Dataset: dataset (GitHub, wendayusup/Multi-Component-Manufacturing-Defect-Metrology). Classes: defect, normal.

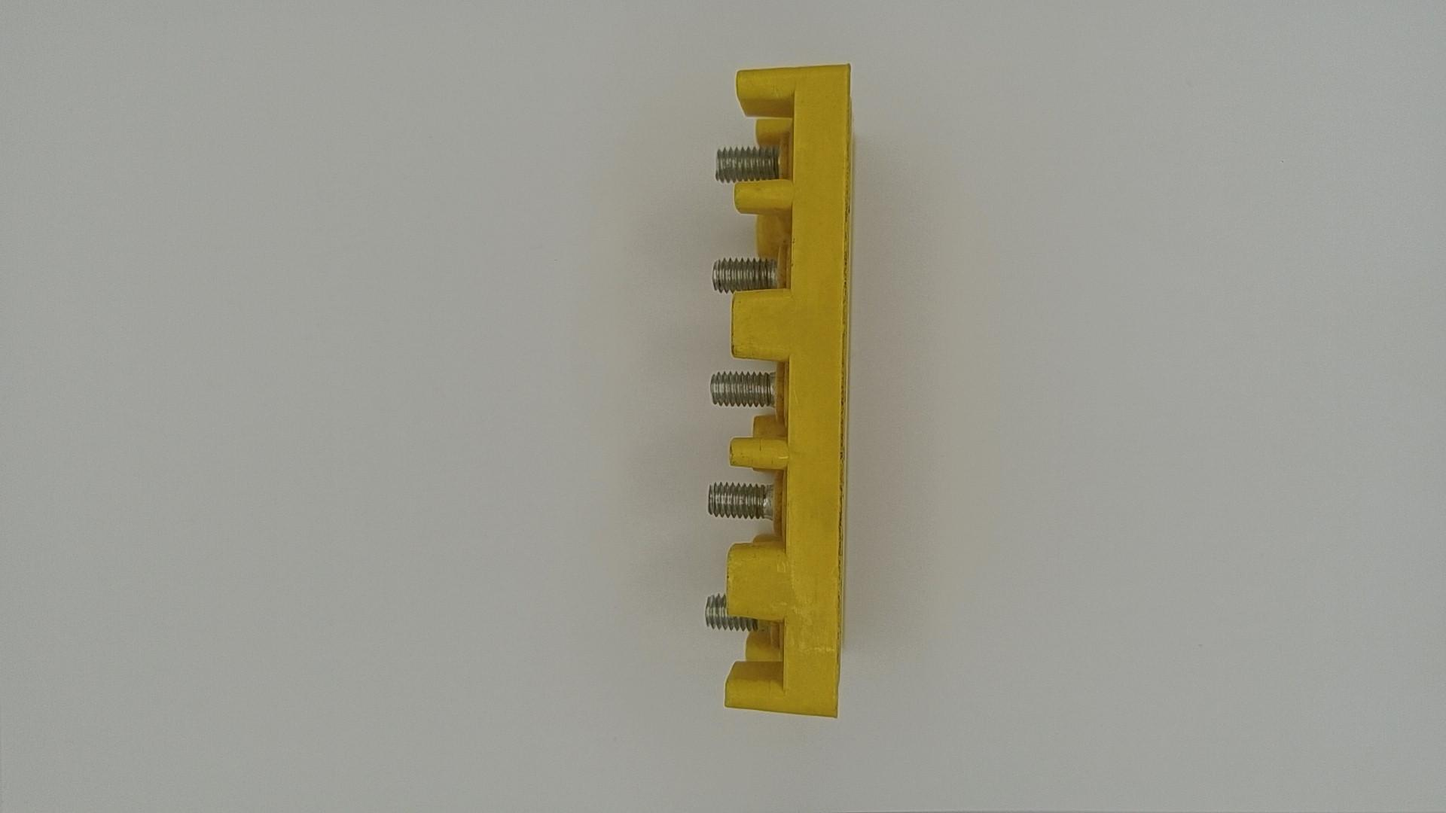
Label: normal

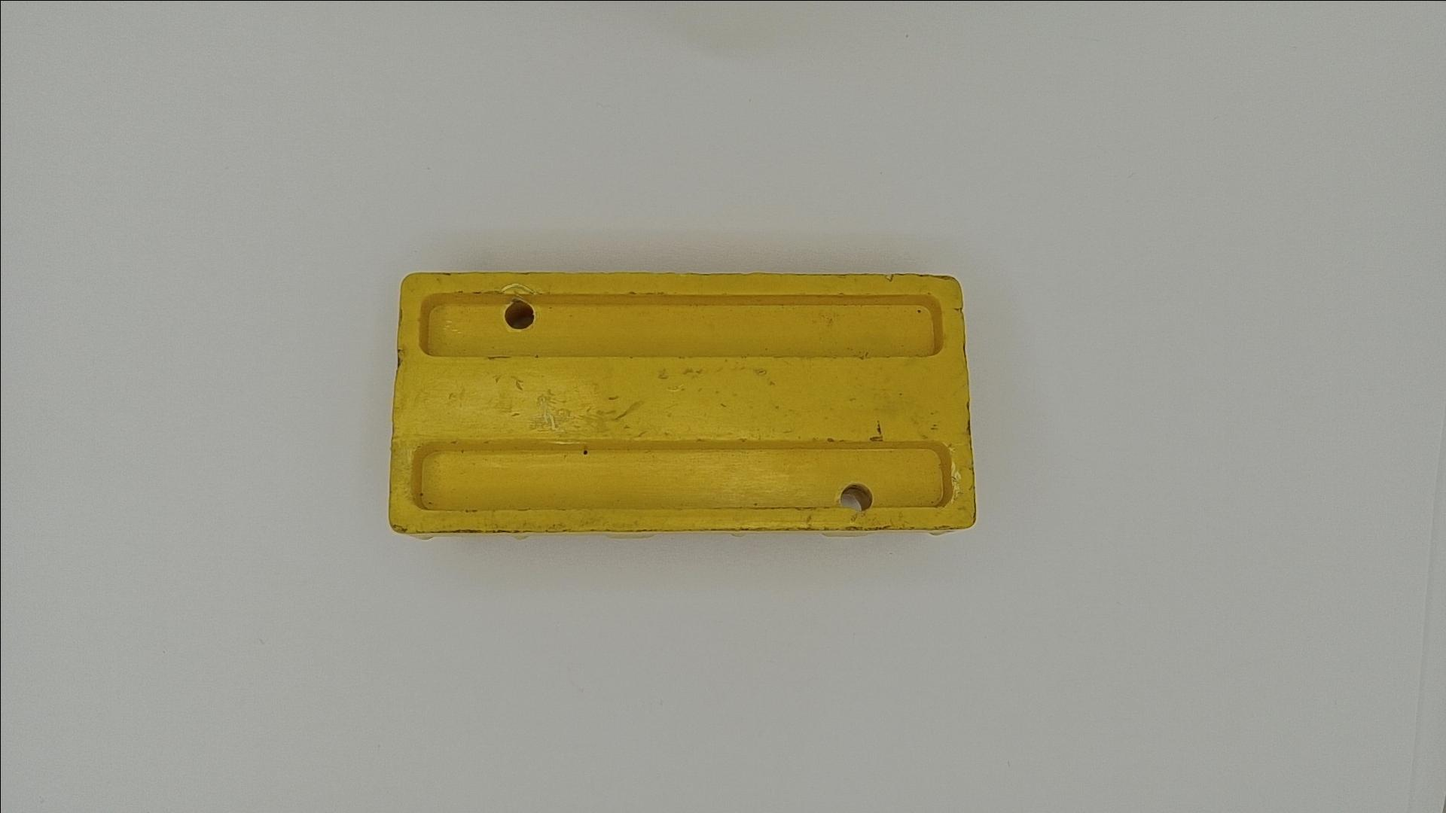
Label: defect

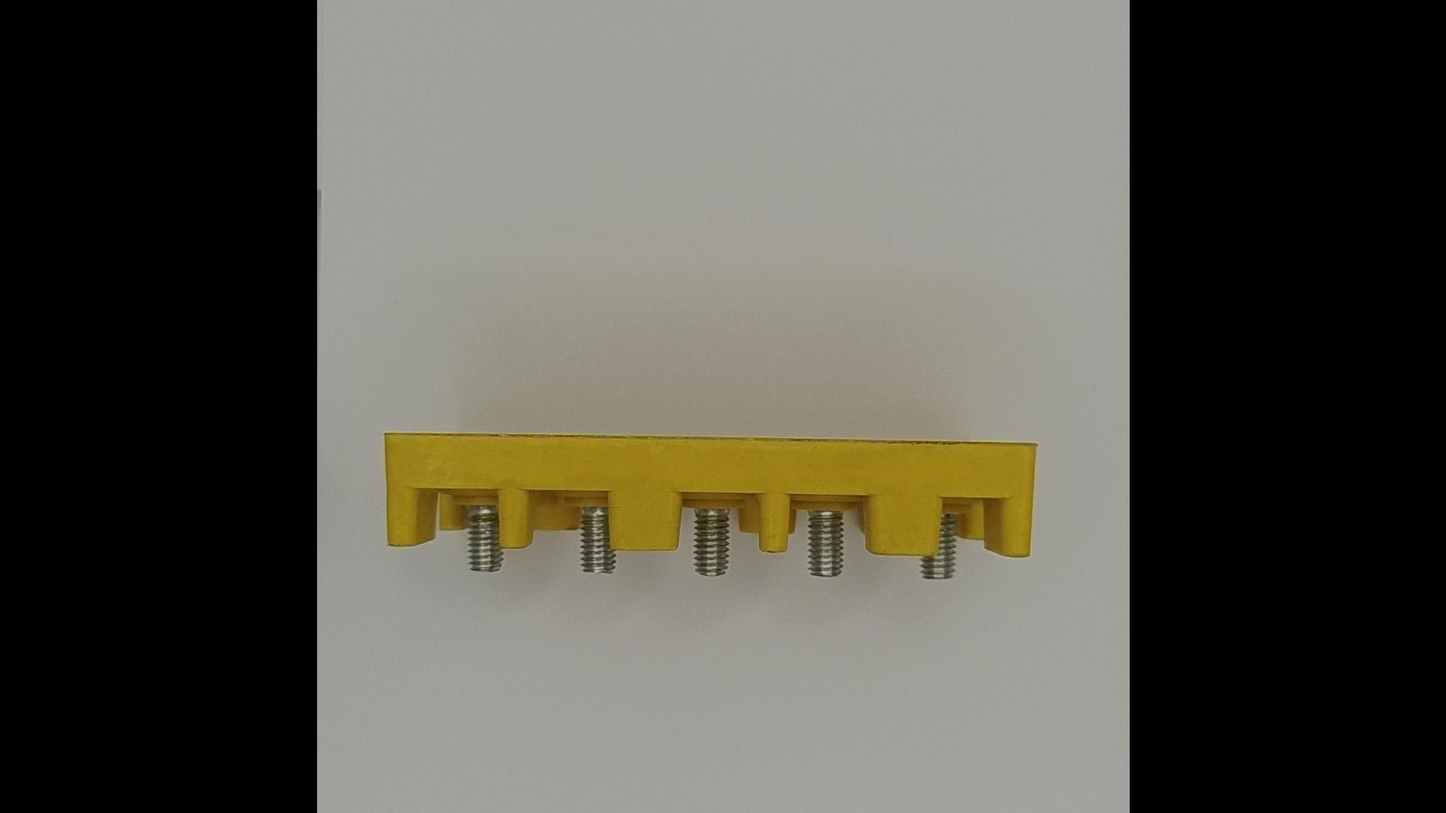
Label: normal

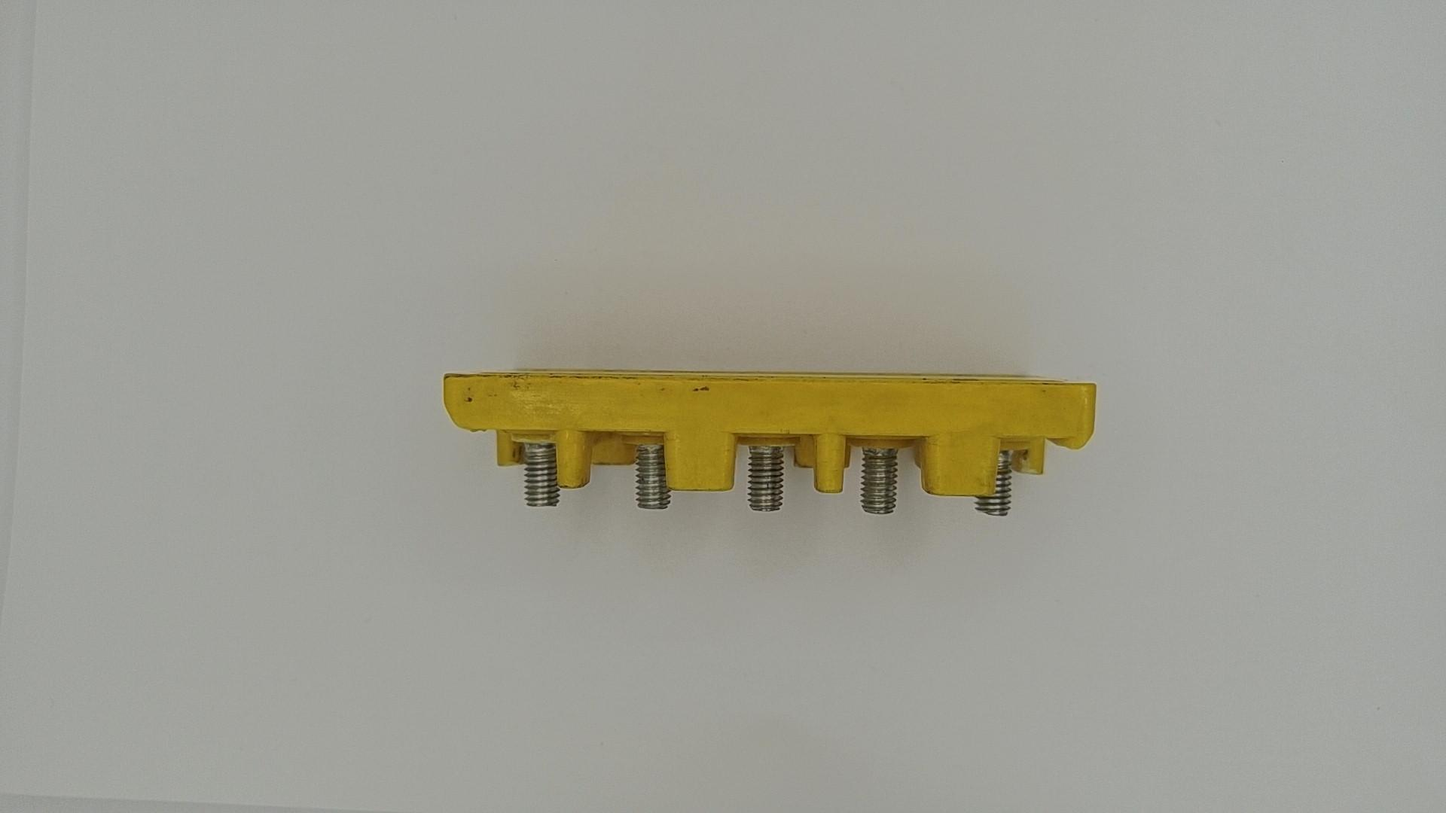
Label: defect

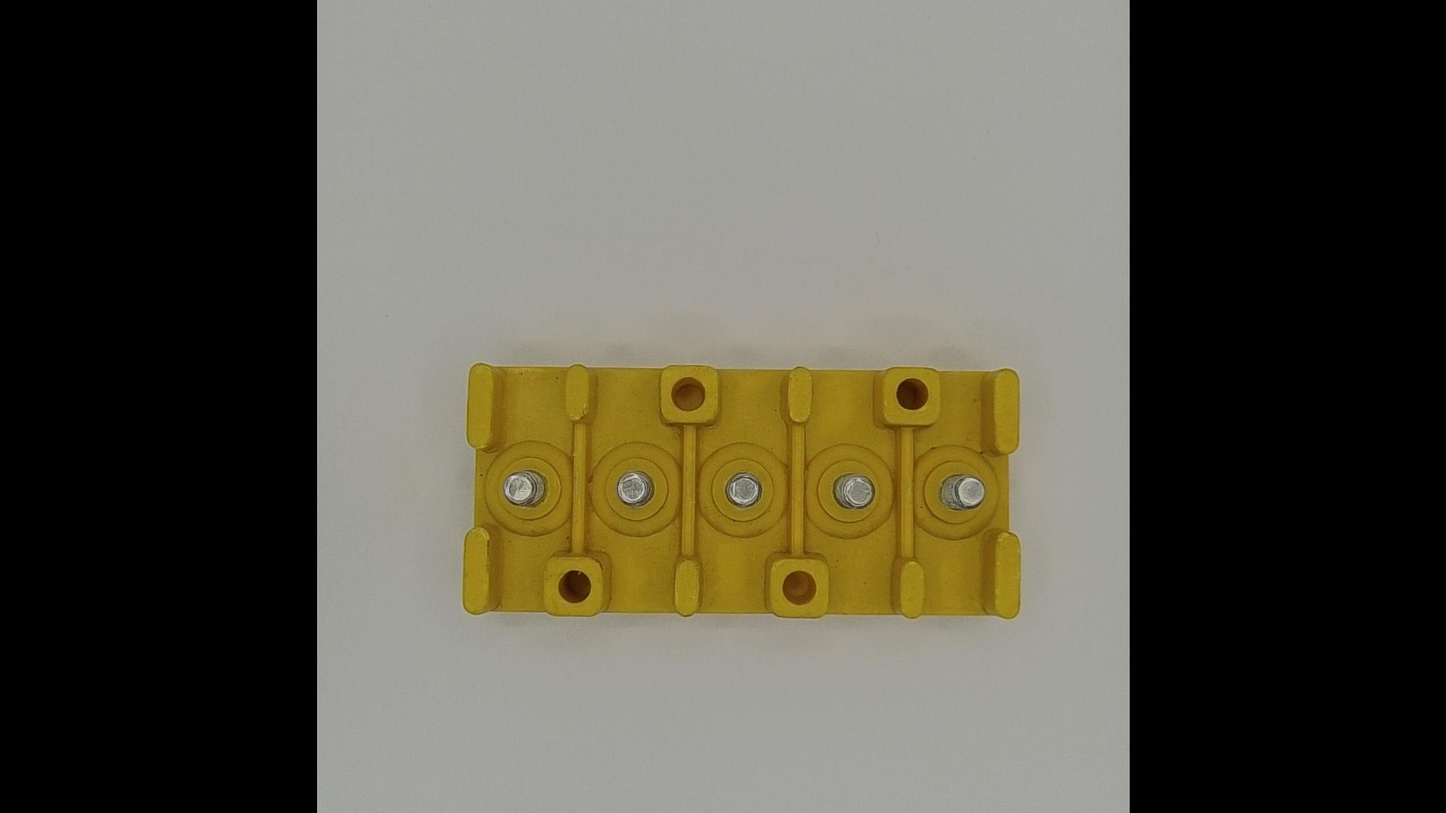
Label: normal

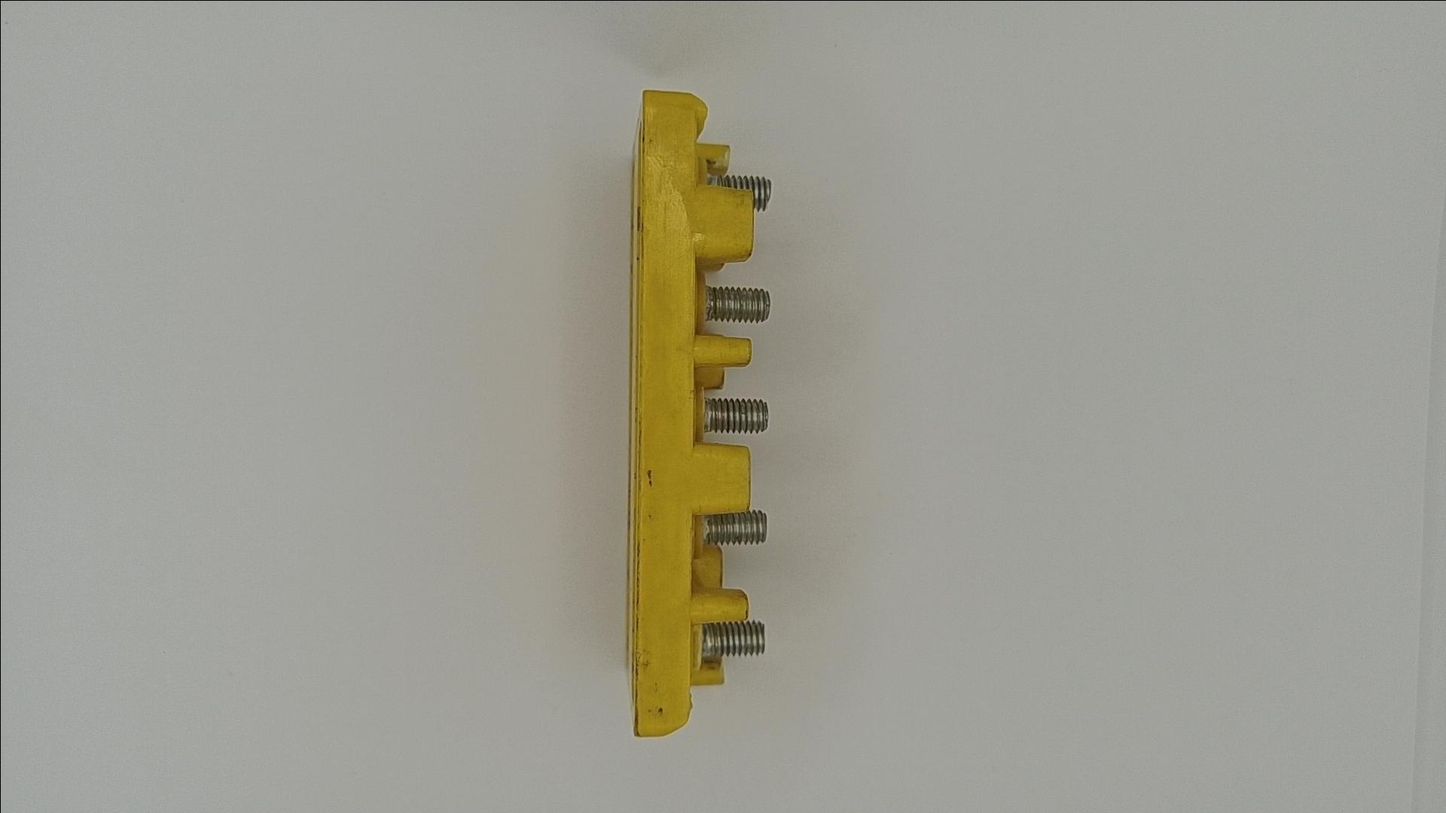
Label: defect
